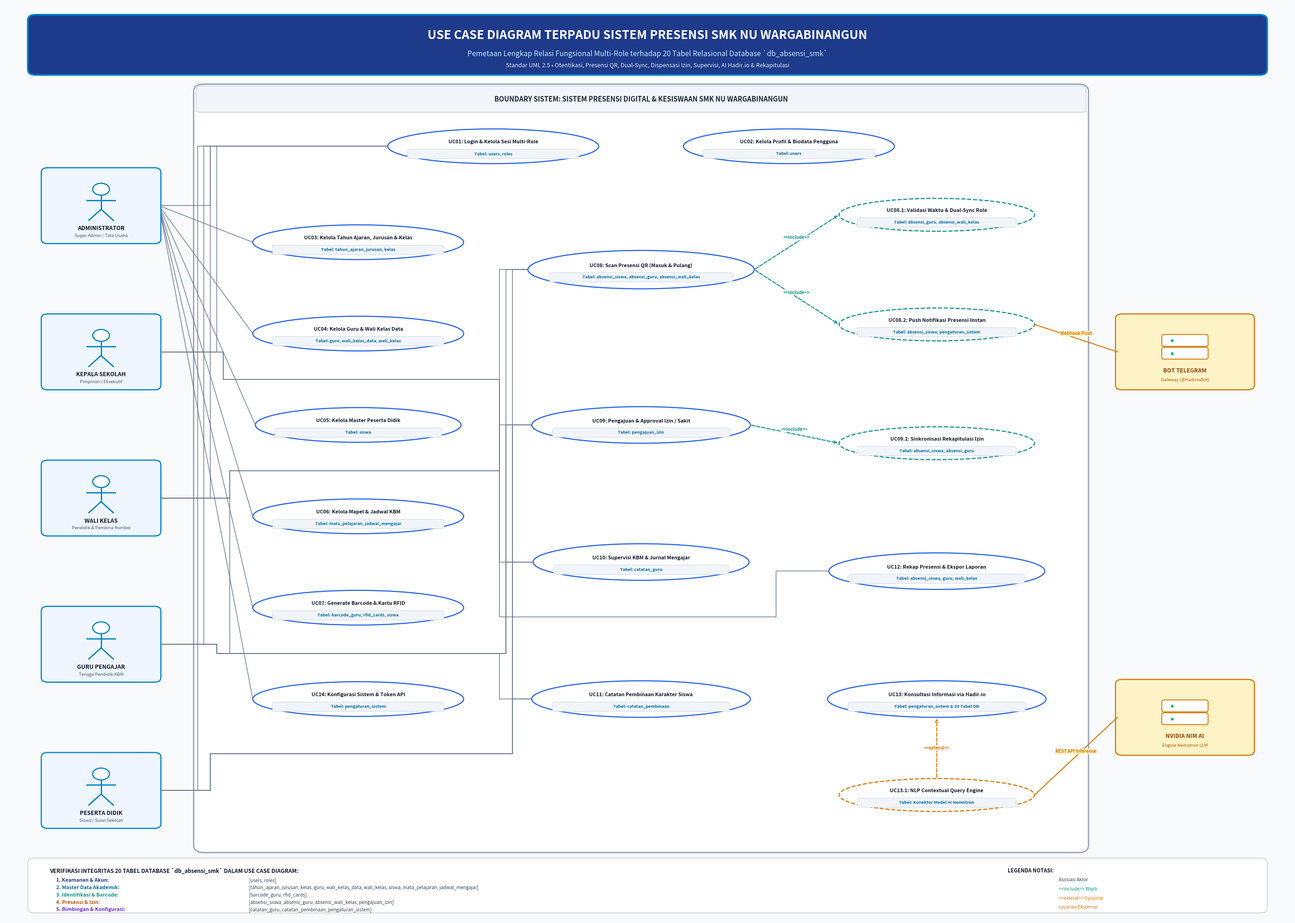

Here is the Python script that generated this plot:
import matplotlib
matplotlib.use('Agg')
import matplotlib.pyplot as plt
import matplotlib.patches as patches
from matplotlib.patches import FancyBboxPatch, Ellipse
import numpy as np

def generate_clean_usecase(output_path):
    # Canvas Size: 28 x 20 inches, 300 DPI -> 8400 x 6000 px
    fig, ax = plt.subplots(figsize=(28, 20), dpi=300)
    ax.set_xlim(0, 100)
    ax.set_ylim(0, 100)
    ax.axis('off')

    # Color Palette - Professional Soft Blue & Slate
    BG_COLOR = "#F8FAFC"
    PANEL_BG = "#FFFFFF"
    PRIMARY_NAVY = "#0F172A"
    ACCENT_BLUE = "#0284C7"
    DARK_BLUE = "#1E3A8A"
    BORDER_COLOR = "#CBD5E1"
    ACTOR_BG = "#EFF6FF"
    ACTOR_BORDER = "#0284C7"
    EXT_BG = "#FEF3C7"
    EXT_BORDER = "#D97706"
    UC_BORDER = "#2563EB"
    INC_BORDER = "#0D9488"
    EXT_INC_BORDER = "#D97706"
    LINE_COLOR = "#64748B"

    fig.patch.set_facecolor(BG_COLOR)
    ax.set_facecolor(BG_COLOR)

    # 1. HEADER BANNER
    banner = FancyBboxPatch((2, 92.5), 96, 6.2,
                            boxstyle="round,pad=0.2,rounding_size=0.6",
                            facecolor=DARK_BLUE, edgecolor=ACCENT_BLUE, linewidth=2.5, zorder=2)
    ax.add_patch(banner)

    ax.text(50, 96.6, "USE CASE DIAGRAM TERPADU SISTEM PRESENSI SMK NU WARGABINANGUN",
            fontsize=18.5, fontweight='bold', color='#FFFFFF', ha='center', va='center', zorder=3)
    ax.text(50, 94.6, "Pemetaan Lengkap Relasi Fungsional Multi-Role terhadap 20 Tabel Relasional Database `db_absensi_smk`",
            fontsize=11.2, fontweight='normal', color='#BAE6FD', ha='center', va='center', zorder=3)
    ax.text(50, 93.3, "Standar UML 2.5 • Otentikasi, Presensi QR, Dual-Sync, Dispensasi Izin, Supervisi, AI Hadir.io & Rekapitulasi",
            fontsize=9.0, fontstyle='italic', color='#E2E8F0', ha='center', va='center', zorder=3)

    # 2. SYSTEM BOUNDARY (The System Box)
    sys_box = FancyBboxPatch((15.0, 7.5), 69.0, 83.5,
                             boxstyle="round,pad=0.3,rounding_size=0.8",
                             facecolor=PANEL_BG, edgecolor="#94A3B8", linewidth=2.0, zorder=1)
    ax.add_patch(sys_box)

    sys_header = FancyBboxPatch((15.0, 88.3), 69.0, 2.7,
                                boxstyle="round,pad=0.1,rounding_size=0.4",
                                facecolor="#F1F5F9", edgecolor="#CBD5E1", linewidth=1.2, zorder=2)
    ax.add_patch(sys_header)
    ax.text(49.5, 89.65, "BOUNDARY SISTEM: SISTEM PRESENSI DIGITAL & KESISWAAN SMK NU WARGABINANGUN",
            fontsize=10.5, fontweight='bold', color='#1E293B', ha='center', va='center', zorder=3)

    # Helper function to draw stickman actor
    def draw_actor(x, y, name, role_desc, w=9.0, h=8.0):
        card = FancyBboxPatch((x - w/2, y - h/2), w, h,
                              boxstyle="round,pad=0.15,rounding_size=0.5",
                              facecolor=ACTOR_BG, edgecolor=ACTOR_BORDER, linewidth=1.8, zorder=4)
        ax.add_patch(card)

        # Stick figure inside
        head_y = y + 1.8
        circle = plt.Circle((x, head_y), 0.65, facecolor='#FFFFFF', edgecolor=ACTOR_BORDER, linewidth=1.8, zorder=5)
        ax.add_patch(circle)
        ax.plot([x, x], [head_y - 0.65, head_y - 2.2], color=ACTOR_BORDER, linewidth=2.0, zorder=5)
        ax.plot([x - 1.1, x + 1.1], [head_y - 1.2, head_y - 1.2], color=ACTOR_BORDER, linewidth=2.0, zorder=5)
        ax.plot([x, x - 0.95], [head_y - 2.2, head_y - 3.4], color=ACTOR_BORDER, linewidth=2.0, zorder=5)
        ax.plot([x, x + 0.95], [head_y - 2.2, head_y - 3.4], color=ACTOR_BORDER, linewidth=2.0, zorder=5)

        ax.text(x, y - 2.5, name, fontsize=8.8, fontweight='bold', color=PRIMARY_NAVY, ha='center', va='center', zorder=5)
        ax.text(x, y - 3.3, role_desc, fontsize=6.8, color='#475569', ha='center', va='center', zorder=5)
        return (x, y)

    # Helper function to draw external actor
    def draw_ext_actor(x, y, name, type_desc, w=10.5, h=8.0):
        card = FancyBboxPatch((x - w/2, y - h/2), w, h,
                              boxstyle="round,pad=0.15,rounding_size=0.5",
                              facecolor=EXT_BG, edgecolor=EXT_BORDER, linewidth=1.8, zorder=4)
        ax.add_patch(card)

        b1 = FancyBboxPatch((x - 1.7, y + 0.7), 3.4, 1.1, boxstyle="round,pad=0.1,rounding_size=0.2",
                            facecolor="#FFFFFF", edgecolor=EXT_BORDER, linewidth=1.4, zorder=5)
        b2 = FancyBboxPatch((x - 1.7, y - 0.7), 3.4, 1.1, boxstyle="round,pad=0.1,rounding_size=0.2",
                            facecolor="#FFFFFF", edgecolor=EXT_BORDER, linewidth=1.4, zorder=5)
        ax.add_patch(b1)
        ax.add_patch(b2)
        ax.plot([x - 1.0], [y + 1.25], 'o', color='#10B981', markersize=3.5, zorder=6)
        ax.plot([x - 1.0], [y - 0.15], 'o', color='#10B981', markersize=3.5, zorder=6)

        ax.text(x, y - 2.1, name, fontsize=8.8, fontweight='bold', color='#92400E', ha='center', va='center', zorder=5)
        ax.text(x, y - 3.1, type_desc, fontsize=6.8, color='#B45309', ha='center', va='center', zorder=5)
        return (x, y)

    # 3. DRAW ACTORS
    # Left Column Actors (Nicely distributed vertically)
    actors = {
        'admin': draw_actor(7.5, 78.0, "ADMINISTRATOR", "Super Admin / Tata Usaha"),
        'kepsek': draw_actor(7.5, 62.0, "KEPALA SEKOLAH", "Pimpinan / Eksekutif"),
        'wali_kelas': draw_actor(7.5, 46.0, "WALI KELAS", "Pendidik & Pembina Rombel"),
        'guru': draw_actor(7.5, 30.0, "GURU PENGAJAR", "Tenaga Pendidik KBM"),
        'siswa': draw_actor(7.5, 14.0, "PESERTA DIDIK", "Siswa / Siswi Sekolah")
    }

    # Right Column External Actors
    ext_actors = {
        'telegram': draw_ext_actor(91.8, 62.0, "BOT TELEGRAM", "Gateway (@HadirioBot)"),
        'nvidia': draw_ext_actor(91.8, 22.0, "NVIDIA NIM AI", "Engine Nemotron LLM")
    }

    # Helper function to draw Use Case capsule
    usecase_coords = {}
    def draw_uc(uc_id, title, table_tag, cx, cy, rx=7.8, ry=2.0, border=UC_BORDER, is_dashed=False):
        ellipse = Ellipse((cx, cy), rx*2, ry*2, facecolor="#FFFFFF", edgecolor=border,
                          linewidth=1.7, linestyle='--' if is_dashed else '-', zorder=4)
        ax.add_patch(ellipse)

        # Title
        ax.text(cx, cy + 0.45, f"{uc_id}: {title}", fontsize=7.8, fontweight='bold',
                color='#0F172A', ha='center', va='center', zorder=5)

        # Table badge
        bw, bh = rx * 1.6, 0.82
        badge = FancyBboxPatch((cx - bw/2, cy - 1.25), bw, bh,
                               boxstyle="round,pad=0.1,rounding_size=0.25",
                               facecolor="#F1F5F9", edgecolor="#CBD5E1", linewidth=0.7, zorder=5)
        ax.add_patch(badge)
        ax.text(cx, cy - 0.84, f"Tabel: {table_tag}", fontsize=6.6, fontweight='bold',
                color='#0369A1', ha='center', va='center', zorder=6)

        usecase_coords[uc_id] = (cx, cy, rx, ry)
        return (cx, cy)

    # 4. DRAW USE CASES IN CLEAN FUNCTIONAL CLUSTERS
    # We place Use Cases in 3 distinct columns:
    # Col 1 (x = 27.5): Master Data & Setup (Admin territory)
    # Col 2 (x = 49.5): Core Presensi, Izin, Supervisi, Pembinaan
    # Col 3 (x = 72.5): Included Extensions, Rekapitulasi & AI

    # --- TOP ROW: AUTHENTICATION (Shared) ---
    draw_uc("UC01", "Login & Kelola Sesi Multi-Role", "users, roles", 38.0, 84.5, rx=8.2, ry=1.9)
    draw_uc("UC02", "Kelola Profil & Biodata Pengguna", "users", 61.0, 84.5, rx=8.2, ry=1.9)

    # --- COLUMN 1: MASTER DATA & KURIKULUM (x = 27.5) ---
    draw_uc("UC03", "Kelola Tahun Ajaran, Jurusan & Kelas", "tahun_ajaran, jurusan, kelas", 27.5, 74.0, rx=8.2, ry=1.9)
    draw_uc("UC04", "Kelola Guru & Wali Kelas Data", "guru, wali_kelas_data, wali_kelas", 27.5, 64.0, rx=8.2, ry=1.9)
    draw_uc("UC05", "Kelola Master Peserta Didik", "siswa", 27.5, 54.0, rx=8.0, ry=1.9)
    draw_uc("UC06", "Kelola Mapel & Jadwal KBM", "mata_pelajaran, jadwal_mengajar", 27.5, 44.0, rx=8.2, ry=1.9)
    draw_uc("UC07", "Generate Barcode & Kartu RFID", "barcode_guru, rfid_cards, siswa", 27.5, 34.0, rx=8.2, ry=1.9)
    draw_uc("UC14", "Konfigurasi Sistem & Token API", "pengaturan_sistem", 27.5, 24.0, rx=8.2, ry=1.9)

    # --- COLUMN 2: CORE PRESENSI, IZIN & SUPERVISI (x = 49.5) ---
    draw_uc("UC08", "Scan Presensi QR (Masuk & Pulang)", "absensi_siswa, absensi_guru, absensi_wali_kelas", 49.5, 71.0, rx=8.8, ry=2.1)
    draw_uc("UC09", "Pengajuan & Approval Izin / Sakit", "pengajuan_izin", 49.5, 54.0, rx=8.5, ry=2.0)
    draw_uc("UC10", "Supervisi KBM & Jurnal Mengajar", "catatan_guru", 49.5, 39.0, rx=8.4, ry=2.0)
    draw_uc("UC11", "Catatan Pembinaan Karakter Siswa", "catatan_pembinaan", 49.5, 24.0, rx=8.5, ry=2.0)

    # --- COLUMN 3: DEPENDENCIES, REKAPITULASI & AI (x = 72.5) ---
    draw_uc("UC08.1", "Validasi Waktu & Dual-Sync Role", "absensi_guru, absensi_wali_kelas", 72.5, 77.0, rx=7.6, ry=1.8, border=INC_BORDER, is_dashed=True)
    draw_uc("UC08.2", "Push Notifikasi Presensi Instan", "absensi_siswa, pengaturan_sistem", 72.5, 65.0, rx=7.6, ry=1.8, border=INC_BORDER, is_dashed=True)
    draw_uc("UC09.1", "Sinkronisasi Rekapitulasi Izin", "absensi_siswa, absensi_guru", 72.5, 52.0, rx=7.6, ry=1.8, border=INC_BORDER, is_dashed=True)
    draw_uc("UC12", "Rekap Presensi & Ekspor Laporan", "absensi_siswa, guru, wali_kelas", 72.5, 38.0, rx=8.4, ry=2.0)
    draw_uc("UC13", "Konsultasi Informasi via Hadir.io", "pengaturan_sistem & 20 Tabel DB", 72.5, 24.0, rx=8.5, ry=2.0)
    draw_uc("UC13.1", "NLP Contextual Query Engine", "Konektor Model AI Nemotron", 72.5, 13.5, rx=7.6, ry=1.8, border=EXT_INC_BORDER, is_dashed=True)

    # 5. ORTHOGONAL & MANHATTAN ROUTING SYSTEM (ZERO INTERSECTIONS WITH ELLIPSES!)
    # Define channels/gutters in whitespace:
    # Gutter 1: x = 16.5 (between Left Actors and Column 1)
    # Gutter 2: x = 38.5 (between Column 1 and Column 2)
    # Horizontal Corridors: y = 80.0, y = 59.0, y = 49.0, y = 29.0, y = 18.0

    def draw_manhattan_line(x1, y1, x2, y2, waypoints=None, color=LINE_COLOR, lw=1.2, alpha=0.85):
        if waypoints is None:
            pts = [(x1, y1), (x2, y2)]
        else:
            pts = [(x1, y1)] + waypoints + [(x2, y2)]
        xs = [p[0] for p in pts]
        ys = [p[1] for p in pts]
        ax.plot(xs, ys, color=color, linewidth=lw, alpha=alpha, zorder=3)

    # Connect Admin (x=12.0, y=78.0) directly to Master Data (Column 1)
    # Admin is directly opposite UC03, UC04. Clean short lines!
    draw_manhattan_line(12.0, 78.0, 19.3, 74.0) # Admin -> UC03
    draw_manhattan_line(12.0, 78.0, 19.3, 64.0) # Admin -> UC04
    draw_manhattan_line(12.0, 78.0, 19.5, 54.0) # Admin -> UC05
    draw_manhattan_line(12.0, 78.0, 19.3, 44.0) # Admin -> UC06
    draw_manhattan_line(12.0, 78.0, 19.3, 34.0) # Admin -> UC07
    draw_manhattan_line(12.0, 78.0, 19.3, 24.0) # Admin -> UC14
    # Admin to UC01 (Login)
    draw_manhattan_line(12.0, 78.0, 29.8, 84.5, waypoints=[(16.0, 78.0), (16.0, 84.5)])

    # Connect Kepsek (x=12.0, y=62.0)
    # Kepsek to UC01 (Login)
    draw_manhattan_line(12.0, 62.0, 29.8, 84.5, waypoints=[(16.5, 62.0), (16.5, 84.5)])
    # Kepsek to UC10 (Supervisi): Route through horizontal corridor y=59.0 into Gutter 2 (x=38.5) -> UC10 (41.1, 39.0)
    draw_manhattan_line(12.0, 62.0, 41.1, 39.0, waypoints=[(17.0, 62.0), (17.0, 59.0), (38.5, 59.0), (38.5, 39.0)])
    # Kepsek to UC12 (Rekap): Route through Gutter 2 -> under UC10 -> to UC12 (64.1, 38.0)
    draw_manhattan_line(12.0, 62.0, 64.1, 38.0, waypoints=[(17.0, 62.0), (17.0, 59.0), (38.5, 59.0), (38.5, 33.0), (60.0, 33.0), (60.0, 38.0)])

    # Connect Wali Kelas (x=12.0, y=46.0)
    # Wali Kelas to UC01 (Login)
    draw_manhattan_line(12.0, 46.0, 29.8, 84.5, waypoints=[(16.0, 46.0), (16.0, 84.5)])
    # Wali Kelas to UC08 (Scan Presensi): Route through corridor y=49.0 -> Gutter 2 (x=38.5) -> to UC08 (40.7, 71.0)
    draw_manhattan_line(12.0, 46.0, 40.7, 71.0, waypoints=[(17.5, 46.0), (17.5, 49.0), (38.5, 49.0), (38.5, 71.0)])
    # Wali Kelas to UC09 (Izin): Route to UC09 (41.0, 54.0)
    draw_manhattan_line(12.0, 46.0, 41.0, 54.0, waypoints=[(17.5, 46.0), (17.5, 49.0), (38.5, 49.0), (38.5, 54.0)])
    # Wali Kelas to UC11 (Pembinaan): Route through corridor y=49.0 -> Gutter 2 -> UC11 (41.0, 24.0)
    draw_manhattan_line(12.0, 46.0, 41.0, 24.0, waypoints=[(17.5, 46.0), (17.5, 29.0), (38.5, 29.0), (38.5, 24.0)])

    # Connect Guru (x=12.0, y=30.0)
    # Guru to UC01 (Login)
    draw_manhattan_line(12.0, 30.0, 29.8, 84.5, waypoints=[(15.5, 30.0), (15.5, 84.5)])
    # Guru to UC08 (Presensi): Route through corridor y=29.0 -> Gutter 2 (x=39.0) -> to UC08 (40.7, 71.0)
    draw_manhattan_line(12.0, 30.0, 40.7, 71.0, waypoints=[(16.5, 30.0), (16.5, 29.0), (39.0, 29.0), (39.0, 71.0)])
    # Guru to UC09 (Izin): Route through Gutter 2 -> UC09 (41.0, 54.0)
    draw_manhattan_line(12.0, 30.0, 41.0, 54.0, waypoints=[(16.5, 30.0), (16.5, 29.0), (39.0, 29.0), (39.0, 54.0)])
    # Guru to UC10 (Jurnal KBM): Route through Gutter 2 -> UC10 (41.1, 39.0)
    draw_manhattan_line(12.0, 30.0, 41.1, 39.0, waypoints=[(16.5, 30.0), (16.5, 29.0), (39.0, 29.0), (39.0, 39.0)])

    # Connect Siswa (x=12.0, y=14.0)
    # Siswa to UC01 (Login)
    draw_manhattan_line(12.0, 14.0, 29.8, 84.5, waypoints=[(15.0, 14.0), (15.0, 84.5)])
    # Siswa to UC08 (Presensi): Route through bottom whitespace y=18.0 -> Gutter 2 (x=39.5) -> to UC08 (40.7, 71.0)
    draw_manhattan_line(12.0, 14.0, 40.7, 71.0, waypoints=[(16.0, 14.0), (16.0, 18.0), (39.5, 18.0), (39.5, 71.0)])
    # Siswa to UC09 (Izin): Route through Gutter 2 -> to UC09 (41.0, 54.0)
    draw_manhattan_line(12.0, 14.0, 41.0, 54.0, waypoints=[(16.0, 14.0), (16.0, 18.0), (39.5, 18.0), (39.5, 54.0)])
    # Siswa to UC11 (Pembinaan): Route directly to UC11 (41.0, 24.0)
    draw_manhattan_line(12.0, 14.0, 41.0, 24.0, waypoints=[(16.0, 14.0), (16.0, 18.0), (39.5, 18.0), (39.5, 24.0)])

    # 6. UML DEPENDENCIES (<<include>> and <<extend>>)
    def draw_dep(from_uc, to_uc, rel_text, color, is_extend=False):
        p1 = usecase_coords[from_uc]
        p2 = usecase_coords[to_uc]
        if not is_extend:
            x1, y1 = p1[0] + p1[2], p1[1]
            x2, y2 = p2[0] - p2[2], p2[1]
        else:
            x1, y1 = p1[0], p1[1] + p1[3]
            x2, y2 = p2[0], p2[1] - p2[3]

        ax.annotate('', xy=(x2, y2), xytext=(x1, y1),
                    arrowprops=dict(arrowstyle="->", color=color, lw=1.5, linestyle="--", shrinkA=2, shrinkB=2),
                    zorder=6)
        mx, my = (x1 + x2)/2, (y1 + y2)/2 + (0.5 if not is_extend else 0.0)
        ax.text(mx, my, rel_text, fontsize=6.8, fontweight='bold', color=color,
                ha='center', va='center', bbox=dict(boxstyle="round,pad=0.1", fc="#FFFFFF", ec="none", alpha=0.9), zorder=7)

    draw_dep("UC08", "UC08.1", "<<include>>", INC_BORDER)
    draw_dep("UC08", "UC08.2", "<<include>>", INC_BORDER)
    draw_dep("UC09", "UC09.1", "<<include>>", INC_BORDER)
    draw_dep("UC13.1", "UC13", "<<extend>>", EXT_INC_BORDER, is_extend=True)

    # 7. CONNECT EXTERNAL ACTORS (Direct & Clean)
    # Telegram Bot
    t_pos = ext_actors['telegram']
    uc08_2 = usecase_coords['UC08.2']
    ax.plot([t_pos[0] - 5.25, uc08_2[0] + uc08_2[2]], [t_pos[1], uc08_2[1]],
            color=EXT_BORDER, linewidth=1.5, zorder=5)
    ax.text((t_pos[0] - 5.25 + uc08_2[0] + uc08_2[2])/2, (t_pos[1] + uc08_2[1])/2 + 0.5,
            "Webhook Push", fontsize=6.8, color=EXT_BORDER, fontweight='bold',
            ha='center', va='center', bbox=dict(boxstyle="round,pad=0.1", fc="#FEF3C7", ec="none"), zorder=6)

    # NVIDIA AI
    nv_pos = ext_actors['nvidia']
    uc13_1 = usecase_coords['UC13.1']
    ax.plot([nv_pos[0] - 5.25, uc13_1[0] + uc13_1[2]], [nv_pos[1], uc13_1[1]],
            color=EXT_BORDER, linewidth=1.5, zorder=5)
    ax.text((nv_pos[0] - 5.25 + uc13_1[0] + uc13_1[2])/2, (nv_pos[1] + uc13_1[1])/2 + 0.5,
            "REST API Inference", fontsize=6.8, color=EXT_BORDER, fontweight='bold',
            ha='center', va='center', bbox=dict(boxstyle="round,pad=0.1", fc="#FEF3C7", ec="none"), zorder=6)

    # 8. BOTTOM FOOTER MATRIX & LEGEND
    footer = FancyBboxPatch((2, 0.8), 96, 5.6,
                            boxstyle="round,pad=0.2,rounding_size=0.5",
                            facecolor="#FFFFFF", edgecolor="#CBD5E1", linewidth=1.3, zorder=3)
    ax.add_patch(footer)

    ax.text(3.5, 5.2, "VERIFIKASI INTEGRITAS 20 TABEL DATABASE `db_absensi_smk` DALAM USE CASE DIAGRAM:",
            fontsize=8.5, fontweight='bold', color=PRIMARY_NAVY, va='center')

    db_rows = [
        ("1. Keamanan & Akun:", "users, roles", "#1E3A8A"),
        ("2. Master Data Akademik:", "tahun_ajaran, jurusan, kelas, guru, wali_kelas_data, wali_kelas, siswa, mata_pelajaran, jadwal_mengajar", "#0369A1"),
        ("3. Identifikasi & Barcode:", "barcode_guru, rfid_cards", "#0D9488"),
        ("4. Presensi & Izin:", "absensi_siswa, absensi_guru, absensi_wali_kelas, pengajuan_izin", "#B45309"),
        ("5. Bimbingan & Konfigurasi:", "catatan_guru, catatan_pembinaan, pengaturan_sistem", "#6D28D9")
    ]

    y_pos = 4.15
    for title, tbls, col in db_rows:
        ax.text(4.0, y_pos, title, fontsize=7.8, fontweight='bold', color=col, va='center')
        ax.text(19.0, y_pos, f"[{tbls}]", fontsize=7.2, color='#334155', va='center')
        y_pos -= 0.8

    # Legend symbols right side
    ax.text(78, 5.2, "LEGENDA NOTASI:", fontsize=8.0, fontweight='bold', color=PRIMARY_NAVY, va='center')
    ax.plot([78, 81], [4.2, 4.2], color=LINE_COLOR, lw=1.3)
    ax.text(82, 4.2, "Asosiasi Aktor", fontsize=7.0, color='#334155', va='center')

    ax.plot([78, 81], [3.2, 3.2], color=INC_BORDER, lw=1.3, linestyle="--")
    ax.text(82, 3.2, "<<include>> Wajib", fontsize=7.0, color=INC_BORDER, va='center')

    ax.plot([78, 81], [2.2, 2.2], color=EXT_INC_BORDER, lw=1.3, linestyle="--")
    ax.text(82, 2.2, "<<extend>> Opsional", fontsize=7.0, color=EXT_INC_BORDER, va='center')

    ax.plot([78, 81], [1.2, 1.2], color=EXT_BORDER, lw=1.3)
    ax.text(82, 1.2, "Layanan Eksternal", fontsize=7.0, color=EXT_BORDER, va='center')

    plt.tight_layout()
    plt.savefig(output_path, dpi=300, facecolor=fig.get_facecolor(), edgecolor='none', bbox_inches='tight')
    plt.close()
    print(f"[SUCCESS] Clean Use Case Diagram saved to: {output_path}")

if __name__ == "__main__":
    out_file = r"c:\xampp\htdocs\absen\Usecase_Diagram_Sistem_Absensi_SMK_NU_Wargabinangun.png"
    generate_clean_usecase(out_file)
